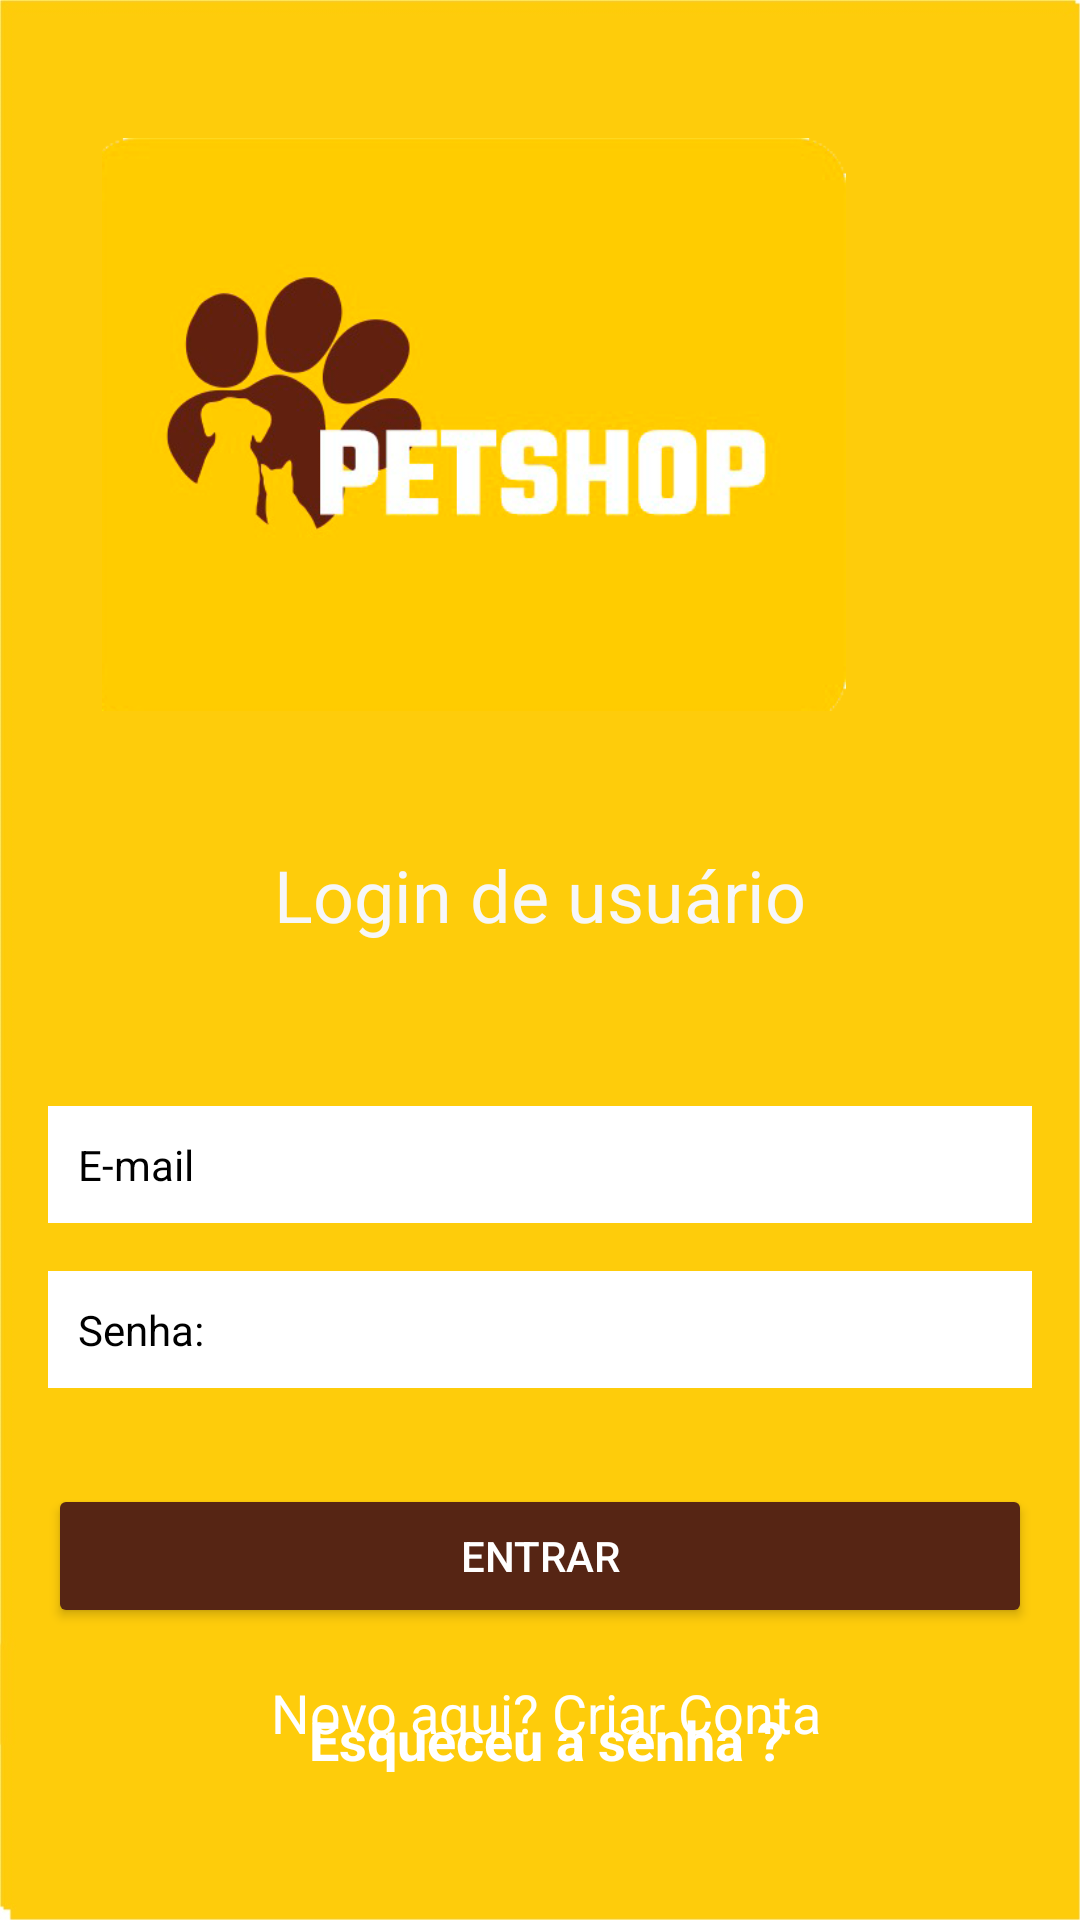

Android layout source for this screen:
<!-- AndroidManifest.xml: application theme AppTheme -->
<!-- res/layout/activity_login_funcionario.xml -->
<?xml version="1.0" encoding="utf-8"?>
<androidx.constraintlayout.widget.ConstraintLayout
    xmlns:android="http://schemas.android.com/apk/res/android"
    xmlns:app="http://schemas.android.com/apk/res-auto"
    xmlns:tools="http://schemas.android.com/tools"
    android:layout_width="match_parent"
    android:layout_height="match_parent"
    android:background="@drawable/walpaper1"
    tools:context=".LoginActivity">

    <ImageView
        android:id="@+id/imageView7"
        android:layout_width="319dp"
        android:layout_height="191dp"
        android:scaleType="fitStart"
        app:layout_constraintBottom_toTopOf="@+id/textView2"
        app:layout_constraintEnd_toEndOf="parent"
        app:layout_constraintHorizontal_bias="0.826"
        app:layout_constraintStart_toStartOf="parent"
        app:layout_constraintTop_toTopOf="parent"
        app:layout_constraintVertical_bias="0.505"
        app:srcCompat="@drawable/logo3" />

    <TextView
        android:id="@+id/textView2"
        android:layout_width="wrap_content"
        android:layout_height="wrap_content"
        android:layout_marginTop="282dp"
        android:text="Login de usuário"
        android:textColor="#F7F7F8"
        android:textSize="24sp"
        app:layout_constraintEnd_toEndOf="parent"
        app:layout_constraintStart_toStartOf="parent"
        app:layout_constraintTop_toTopOf="parent" />

    <EditText
        android:id="@+id/Email"
        android:layout_width="0dp"
        android:layout_height="wrap_content"
        android:layout_marginStart="16dp"
        android:layout_marginEnd="16dp"
        android:background="@android:color/white"
        android:ems="10"

        android:hint="E-mail"
        android:inputType="textEmailAddress"
        android:padding="10dp"
        android:textColor="#000000"
        android:textColorHint="#000000"
        android:textSize="14sp"
        app:layout_constraintBottom_toBottomOf="parent"
        app:layout_constraintEnd_toEndOf="parent"
        app:layout_constraintStart_toStartOf="parent"
        app:layout_constraintTop_toBottomOf="@+id/textView2"
        app:layout_constraintVertical_bias="0.19" />

    <EditText
        android:id="@+id/password"
        android:layout_width="0dp"
        android:layout_height="wrap_content"
        android:layout_marginStart="16dp"
        android:layout_marginTop="16dp"
        android:layout_marginEnd="16dp"
        android:background="@android:color/white"
        android:ems="10"

        android:hint="Senha:"
        android:inputType="textPassword"
        android:padding="10dp"
        android:textColor="#000000"
        android:textColorHint="#000000"
        android:textSize="14sp"
        app:layout_constraintEnd_toEndOf="parent"
        app:layout_constraintStart_toStartOf="parent"
        app:layout_constraintTop_toBottomOf="@+id/Email" />

    <Button
        android:id="@+id/loginBtn"
        android:layout_width="0dp"
        android:layout_height="wrap_content"
        android:layout_marginStart="16dp"
        android:layout_marginTop="32dp"
        android:layout_marginEnd="16dp"
        android:backgroundTint="@color/colorPrimaryDark"
        android:text="Entrar"
        android:textColor="#FFFFFF"
        android:textColorHint="#FFFFFF"
        android:textSize="14sp"
        app:layout_constraintEnd_toEndOf="parent"
        app:layout_constraintStart_toStartOf="parent"
        app:layout_constraintTop_toBottomOf="@+id/password" />

    <TextView
        android:id="@+id/criarConta"
        android:layout_width="wrap_content"
        android:layout_height="wrap_content"
        android:layout_marginTop="16dp"
        android:text=" Novo aqui? Criar Conta"
        android:textColor="#FFFFFF"
        android:textSize="18sp"
        app:layout_constraintEnd_toEndOf="parent"
        app:layout_constraintStart_toStartOf="parent"
        app:layout_constraintTop_toBottomOf="@+id/loginBtn" />

    <ProgressBar
        android:id="@+id/progressBar"
        style="?android:attr/progressBarStyle"
        android:layout_width="wrap_content"
        android:layout_height="wrap_content"
        android:visibility="invisible"
        app:layout_constraintBottom_toBottomOf="parent"
        app:layout_constraintEnd_toEndOf="parent"
        app:layout_constraintStart_toStartOf="parent"
        app:layout_constraintTop_toBottomOf="@+id/createText"
        app:layout_constraintVertical_bias="0.39" />

    <TextView
        android:id="@+id/forgotPassword"
        android:layout_width="wrap_content"
        android:layout_height="wrap_content"
        android:text=" Esqueceu a senha ?"
        android:textColor="#FFFFFF"
        android:textSize="18sp"
        android:textStyle="bold"
        app:layout_constraintBottom_toTopOf="@+id/progressBar"
        app:layout_constraintEnd_toEndOf="parent"
        app:layout_constraintStart_toStartOf="parent"
        app:layout_constraintTop_toBottomOf="@+id/createText"
        app:layout_constraintVertical_bias="0.19999999" />

</androidx.constraintlayout.widget.ConstraintLayout>
<!-- resources referenced by this layout -->
<resources>
  <color name="colorPrimaryDark">#562514</color>
  <!-- drawable logo3: png bitmap (drawable, 56032 bytes) -->
  <!-- drawable walpaper1: jpg bitmap (drawable, 48066 bytes) -->
  <style name="AppTheme" parent="Theme.MaterialComponents.DayNight.NoActionBar">
          
          <item name="colorPrimary">@color/colorPrimary</item>
          <item name="colorPrimaryDark">@color/colorPrimaryDark</item>
          <item name="colorAccent">@color/colorAccent</item>
      </style>
  <color name="colorPrimary">#ffcb0b</color>
  <color name="colorAccent">#03DAC5</color>
</resources>
